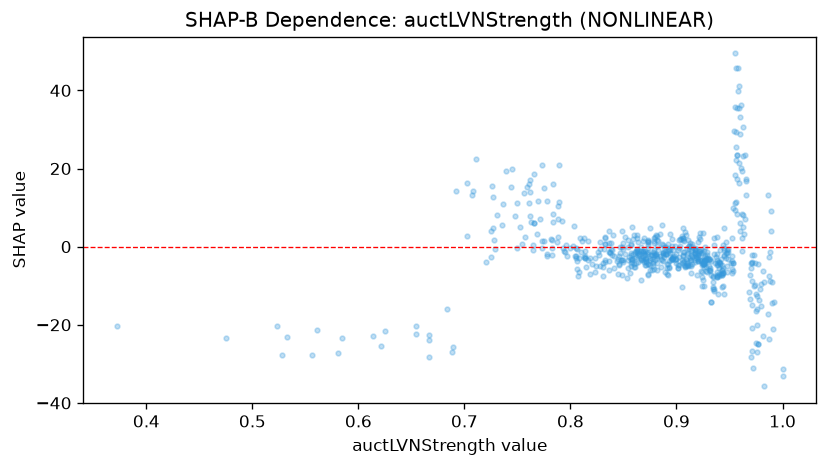

Data behind this chart, as committed beside it:
feature_value, shap_value
0.988, -1.308
0.708, 14.16
0.908, -5.163
0.806, -5.785
0.9, -3.039
0.903, 1.834
0.727, 12.59
0.901, -0.963
0.926, -4.373
0.882, -2.419
0.839, -2.108
0.805, -0.4061
0.896, 0.1349
0.787, 1.188
0.891, -4.395
0.92, 1.282
0.928, -2.832
0.94, -7.478
0.968, -11.59
0.883, 1.431
0.953, -4.173
0.983, -9.139
0.99, -9.064
0.858, -3.204
0.986, -17.35
0.85, -3.488
0.813, -2.617
0.892, -7.134
0.707, 13.31
0.862, -4.255
0.533, -23.19
0.625, -21.65
0.893, -3.739
0.802, 0.1359
0.925, -8.481
0.833, -3.337
0.971, -2.096
0.878, -4.209
0.925, -4.482
0.854, 1.611
0.917, -3.422
0.92, -3.598
0.951, -4.24
0.761, 11.06
0.982, -22.79
0.966, 16.91
0.841, -5.358
0.86, -2.916
0.849, -7.239
0.667, -23.89
0.654, -20.31
0.867, -3.473
0.912, 0.149
0.947, 1.266
0.88, -2.171
0.956, 29.31
0.896, 2.052
0.922, 3.387
0.888, -2.65
0.926, -3.558
... 580 more rows
